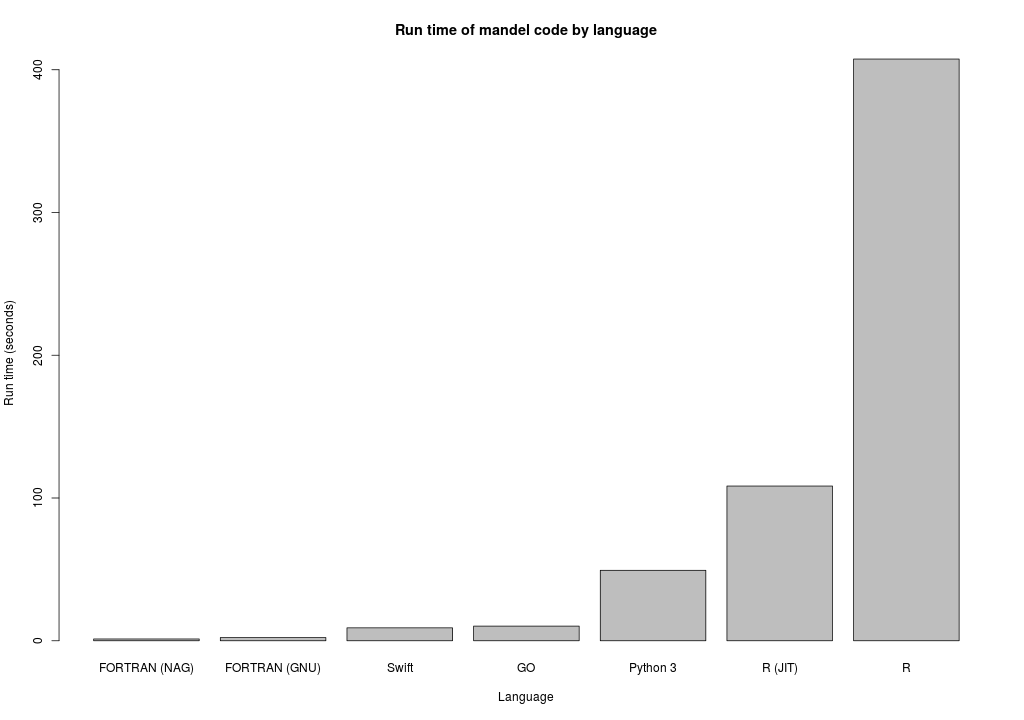

The table this chart was drawn from, first rows:
Language, Time
FORTRAN (GNU), 2.23
FORTRAN (NAG), 1.235
GO, 10.26
Swift, 9.03
R, 407.5
R (JIT), 108.4
Python 3, 49.34
